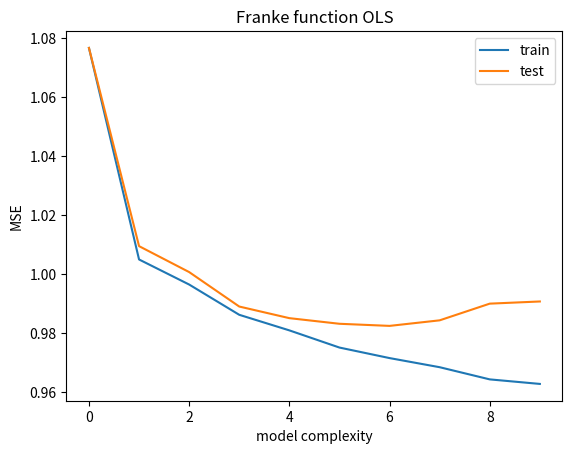
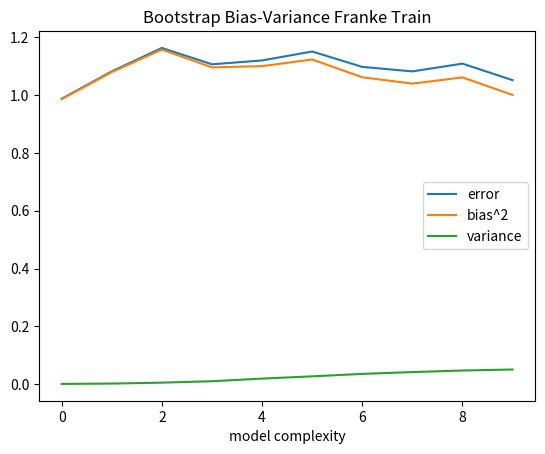
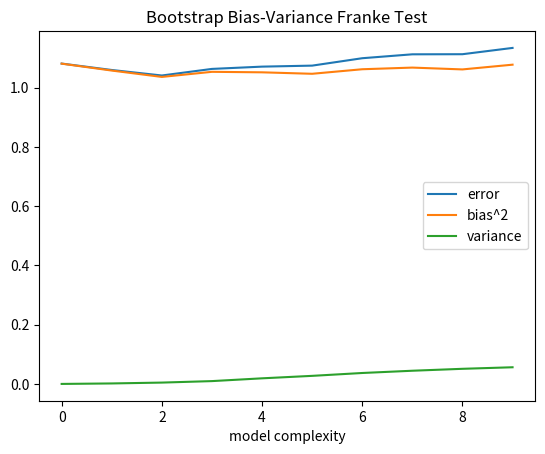

Generate these figures, in order, with matplotlib:
from mpl_toolkits.mplot3d import Axes3D
import matplotlib.pyplot as plt
from matplotlib import cm
from matplotlib.ticker import LinearLocator, FormatStrFormatter

import numpy as np
from random import random, seed
np.random.seed(2020)

def main():
    polydegree = 10; bootstraps = 1000; sigma = .1
    nrows = 100; ncols = 100

    row, col, franke = makeFranke()
    #row, col, franke = makeFranke(nrows, ncols, sigma)

    OLS(row, col, franke, polydegree)

    #Bootstrap(row, col, franke, polydegree, bootstraps, sigma)
    Bootstrap(row, col, franke, polydegree, bootstraps)
    return


def FrankeFunction(x,y):
    term1 = 0.75*np.exp( -(0.25*(9*x - 2)**2) - 0.25*((9*y - 2)**2) )
    term2 = 0.75*np.exp( -((9*x + 1)**2)/49.0 - 0.1*(9*y + 1) )
    term3 = 0.5*np.exp( -(9*x - 7)**2/4.0 - 0.25*((9*y - 3)**2) )
    term4 = -0.2*np.exp( -(9*x - 4)**2 - (9*y - 7)**2 )
    return term1 + term2 + term3 + term4

def create_X(x, y, n ):
        if len(x.shape) > 1:
                x = np.ravel(x)
                y = np.ravel(y)

        N = len(x)
        l = int((n+1)*(n+2)/2)          # Number of elements in beta                                                               
        X = np.ones((N,l))

        for i in range(1,n+1):
                q = int((i)*(i+1)/2)
                for k in range(i+1):
                        X[:,q+k] = (x**(i-k))*(y**k)
        return X

#def split_data(data, target, test_ratio=0.2):
def split_data(data, test_ratio=0.2):
    """ 
    takes the data for the problem
    outputs test and training indices for the ratio given.

    The numpy  permutation option randomizes the order of the range given
    and serve as the indices for the slices of our domain we return
    """
    shuffled_indices = np.random.permutation(data.shape[0])
    test_set_size = int(data.shape[0]*test_ratio)
    test_indices = shuffled_indices[:test_set_size]
    train_indices = shuffled_indices[test_set_size:]
    #return data[train_indices], data[test_indices], target[train_indices], target[test_indices]
    return test_indices, train_indices

def scale(data): 
    return data - np.mean(data) 

def R2(target, model):
    return 1 - ( np.sum( (target-model)**2 )/np.sum( (target-np.mean(target))**2 ) )

def MSE(target, model): 
    #n = np.size(target)
    #return np.sum( (target-model)**2 )/n
    return np.mean( (target - model)**2 ) 

def BIAS2(data, model):
    return np.mean( (data - np.mean(model, axis=1, keepdims=True))**2   )

def VARIANCE(model):
    return np.mean( np.var( model, axis=1, keepdims=True  )   )

def plot2D(x, ylist, ylegends, xlabel, ylabel, title=False):
    plt.figure()
    for i in range(len(ylist)):
        plt.plot(x, ylist[i], label=ylegends[i])
    plt.legend()
    plt.xlabel(xlabel)
    plt.ylabel(ylabel)
    if title!=bool:
        plt.title(title)
    plt.show()

def plot3D(x, y, z, zlim_min=-.10, zlim_max=1.40 ):
    #Create figures
    fig = plt.figure()
    ax = fig.gca(projection='3d')
    # Plot the surface.
    surf = ax.plot_surface(x, y, z, cmap=cm.coolwarm,
                           linewidth=0, antialiased=False)
    # Customize the z axis.
    ax.set_zlim(zlim_min, zlim_max)
    ax.zaxis.set_major_locator(LinearLocator(10))
    ax.zaxis.set_major_formatter(FormatStrFormatter('%.02f'))
    # Add a color bar which maps values to colors.
    fig.colorbar(surf, shrink=0.5, aspect=5)
    plt.show()

def makeFranke(rows=100, cols=200, sigma=1):
    rand_row    =   np.random.uniform(0,1,  size=rows)
    rand_col    =   np.random.uniform(0,1,  size=cols)

    sort_row_index  =   np.argsort(rand_row)
    sort_col_index  =   np.argsort(rand_col)

    rowsort =   rand_row[sort_row_index]
    colsort =   rand_col[sort_col_index]

    row_mat, col_mat    =   np.meshgrid( colsort, rowsort )

    franke = FrankeFunction(row_mat, col_mat) \
            +   sigma*np.random.randn(rows,cols)
    #plot3D(row_mat, col_mat, franke)
    return row_mat.ravel(), col_mat.ravel(), franke.ravel()

def OLS(rowdata, coldata, target, maxdegree, sigma=1):

    betas = []
    fits = []
    preds = []
    var_betas = []

    MSEfit = np.zeros(maxdegree)
    MSEpred =  np.zeros(maxdegree)
    R2fit =  np.zeros(maxdegree)
    R2pred = np.zeros(maxdegree)

    train_indices, test_indices = split_data(target)
    target_train = scale(target[train_indices])
    target_test = scale(target[test_indices])
    for deg in range(maxdegree):
        X = create_X(rowdata, coldata, deg)
        X_train = scale(X[train_indices])
        X_test = scale(X[test_indices])
        X_train[0,:] = 1
        X_test[0,:] = 1
        #print(X_train)

        inverse = np.linalg.pinv(X_train.T @ X_train)
        beta = inverse @ (X_train.T @ target_train )
        target_fit = X_train @ beta
        target_pred = X_test @ beta

        betas.append(beta)
        fits.append(target_fit)
        preds.append(target_pred)
        var_betas.append( sigma**2*np.diag(inverse) )
        MSEfit[deg] = MSE(target_train, target_fit)
        MSEpred[deg] = MSE(target_test, target_pred)
        R2fit[deg] = R2(target_train, target_fit)
        R2pred[deg] = R2(target_test, target_pred)
    
    plotlist = [MSEfit, MSEpred]
    legendlist = ['train', 'test']
    plot2D(np.arange(maxdegree), plotlist, legendlist, 'model complexity', 'MSE', 'Franke function OLS')

def Bootstrap(rowdata, coldata, target, maxdegree, bootstraps, sigma=1):

    #mse = np.zeros((bootstraps, maxdegree))
    #err = np.zeros((bootstraps, maxdegree)) 
    #bias= np.zeros((bootstraps, maxdegree))
    #var = np.zeros((bootstraps, maxdegree))
    err_train = np.zeros(maxdegree) 
    bias_train= np.zeros(maxdegree)
    var_train = np.zeros(maxdegree)
    err_test = np.zeros(maxdegree) 
    bias_test= np.zeros(maxdegree)
    var_test = np.zeros(maxdegree)


    train_indices, test_indices = split_data(target)
    target_TRAIN = scale(target[train_indices])
    target_TEST = scale(target[test_indices])

    for deg in range(maxdegree):
        X = create_X(rowdata, coldata, deg)
        fits = []; preds = []; betas = []

        for boot in range(bootstraps):
            train_indices, test_indices = split_data(target_TRAIN)

            target_train = scale(target_TRAIN[train_indices])
            target_test = scale(target_TRAIN[test_indices])

            X_train = scale(X[train_indices])
            X_test = scale(X[test_indices])
            X_train[0,:] = 1
            X_test[0,:] = 1

            inverse = np.linalg.pinv(X_train.T @ X_train)
            beta = inverse @ (X_train.T @ target_train )
            target_fit = X_train @ beta
            target_pred = X_test @ beta

            fits.append(target_fit)
            preds.append(target_pred)
            betas.append(beta)


        bias_train[deg]= BIAS2(target_train, fits)
        var_train[deg] = VARIANCE(fits)
        err_train[deg] = bias_train[deg] + var_train[deg]

        bias_test[deg]= BIAS2(target_test, preds)
        var_test[deg] = VARIANCE(preds)
        err_test[deg] = bias_test[deg] + var_test[deg]

    plotlist = [err_train, bias_train, var_train]
    legendlist = ['error', 'bias^2', 'variance']
    plot2D(np.arange(maxdegree), plotlist, legendlist, 'model complexity', '', 'Bootstrap Bias-Variance Franke Train')
    plotlist = [err_test, bias_test, var_test]
    legendlist = ['error', 'bias^2', 'variance']
    plot2D(np.arange(maxdegree), plotlist, legendlist, 'model complexity', '', 'Bootstrap Bias-Variance Franke Test')
    


if __name__ == '__main__':
    main()
